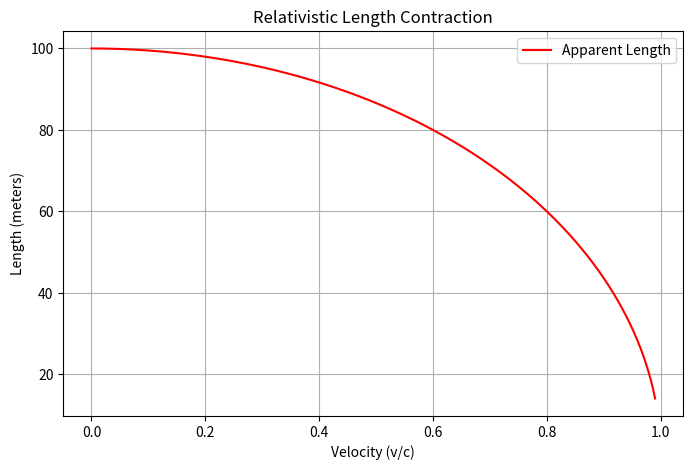

This figure's Python source:
%matplotlib inline
import numpy as np
import matplotlib.pyplot as plt

def length_contraction():
    L0 = 100 # Rest length in meters
    c = 1.0  # Speed of light in natural units
    v = np.linspace(0, 0.99*c, 500)
    L = L0 * np.sqrt(1 - (v**2 / c**2))
    
    plt.figure(figsize=(8, 5))
    plt.plot(v/c, L, label='Apparent Length', color='red')
    plt.xlabel('Velocity (v/c)')
    plt.ylabel('Length (meters)')
    plt.title('Relativistic Length Contraction')
    plt.grid(True)
    plt.legend()
    plt.savefig('length_contraction.png')
    print('Plot saved as length_contraction.png')

if __name__ == '__main__':
    length_contraction()
